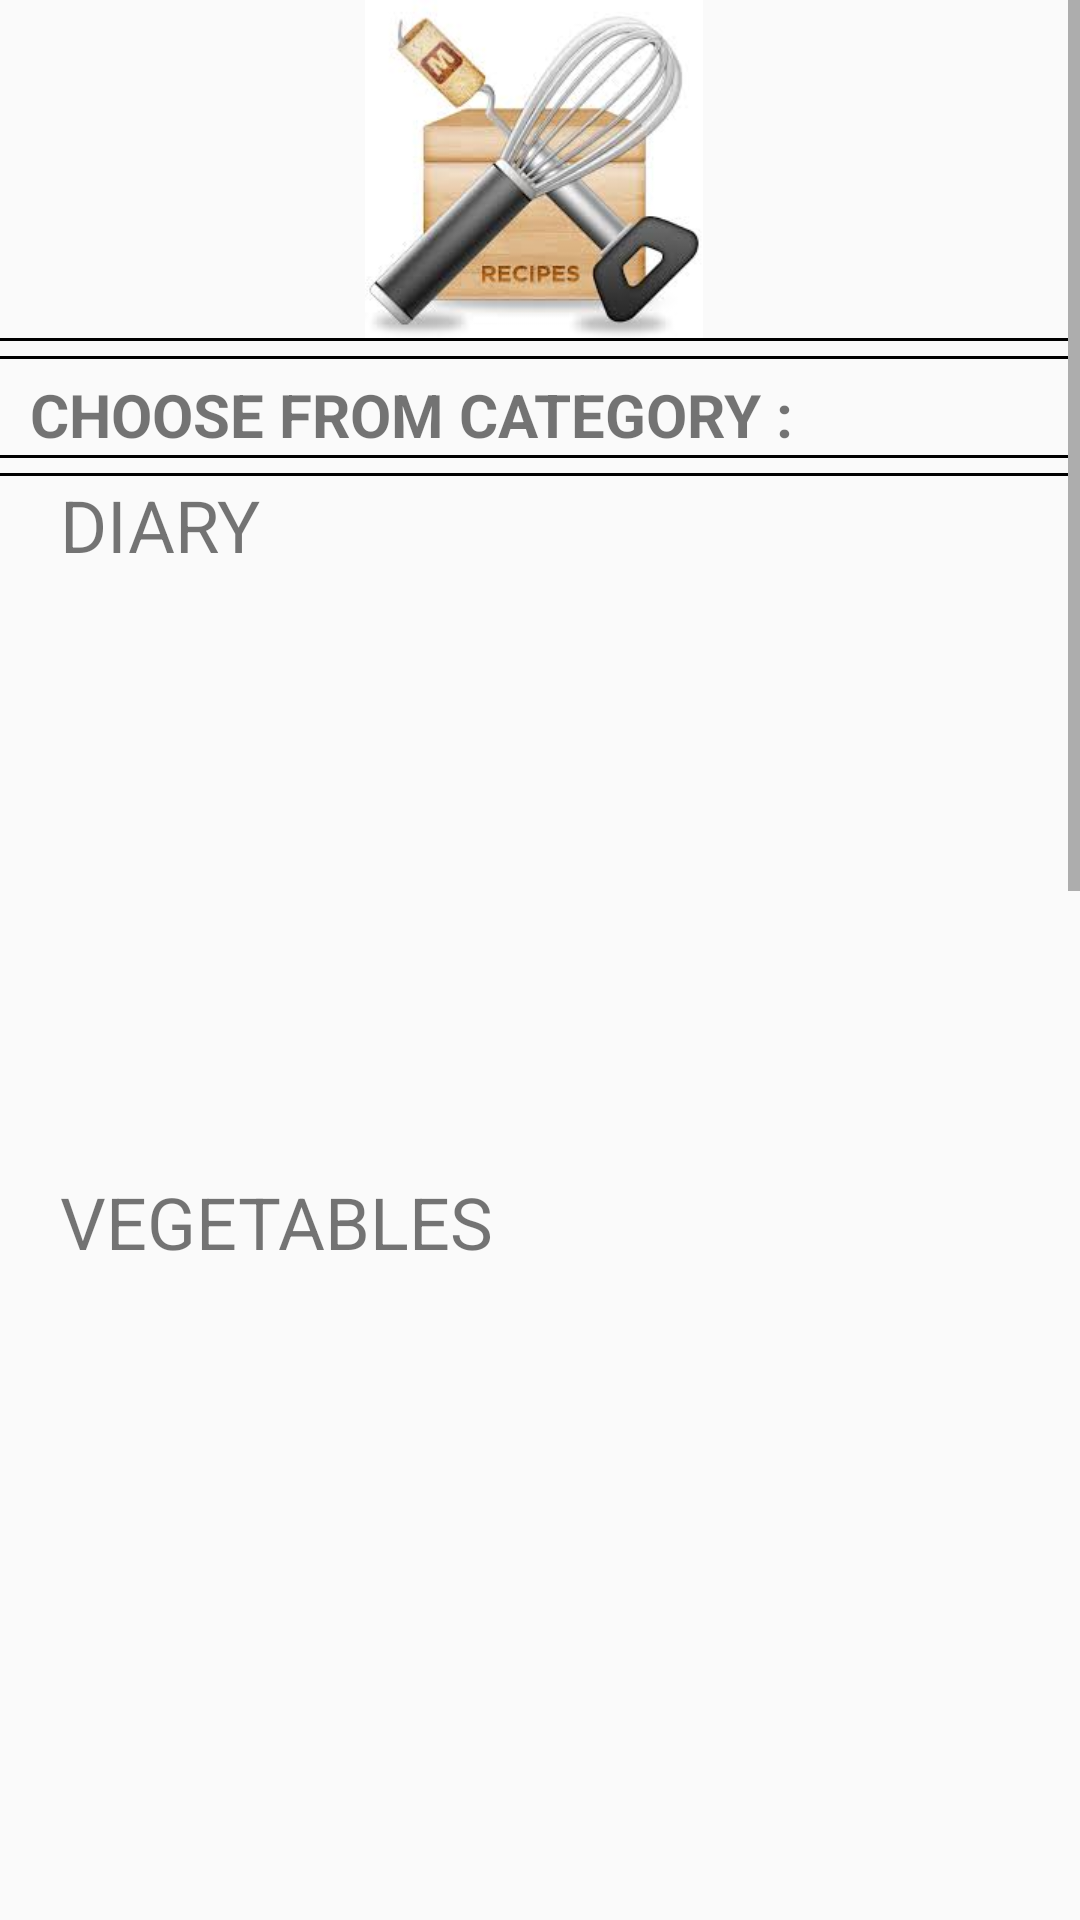

Layout XML and referenced resources for this Android screen:
<!-- AndroidManifest.xml: application theme AppTheme -->
<!-- res/layout/content_main.xml -->
<?xml version="1.0" encoding="utf-8"?>

<ScrollView
    xmlns:android="http://schemas.android.com/apk/res/android"
    xmlns:tools="http://schemas.android.com/tools"
    android:layout_width="match_parent"
    android:layout_height="match_parent"
    android:scrollbarStyle="insideInset"
    android:scrollbars="vertical">

<LinearLayout

    android:layout_width="match_parent"
    android:layout_height="match_parent"
    android:orientation="vertical">

            <ImageView
                android:layout_width="wrap_content"
                android:layout_height="wrap_content"
                android:layout_gravity="center_horizontal"
                android:src="@mipmap/recipes"/>

            <View
                android:layout_width="match_parent"
                android:layout_height="1dp"
                android:background="@android:color/black" />

            <View
                android:layout_width="match_parent"
                android:layout_height="1dp"
                android:background="@android:color/black"
                android:layout_marginTop="5dp"/>
            <TextView
                android:layout_width="wrap_content"
                android:layout_height="wrap_content"
                android:text="CHOOSE FROM CATEGORY : "
                android:textSize="20dp"
                android:textStyle="bold"
                android:layout_marginLeft="10sp"
                android:layout_marginTop="5sp"/>

            <View
                android:layout_width="match_parent"
                android:layout_height="1dp"
                android:background="@android:color/black" />

            <View
                android:layout_width="match_parent"
                android:layout_height="1dp"
                android:background="@android:color/black"
                android:layout_marginTop="5dp"/>

   
    <TextView
        android:id="@+id/diary"
        android:text="DIARY"
        android:layout_marginLeft="20dp"
        android:textColor="@color/red"
        android:textSize="24dp"
        android:layout_width="wrap_content"
        android:layout_height="wrap_content" />

        <ListView
            android:id="@+id/ListView1"
            android:layout_width="match_parent"
            android:layout_height="200dp"
            android:divider="#A4C739"
            android:dividerHeight="0.5dp" />

    <TextView
        android:id="@+id/vegetable"
        android:text="VEGETABLES"
        android:layout_marginLeft="20dp"
        android:textColor="@color/red"
        android:textSize="24dp"
        android:layout_width="wrap_content"
        android:layout_height="wrap_content" />
    <ListView
        android:id="@+id/ListView2"
        android:layout_width="match_parent"
        android:layout_height="400dp"
        android:divider="#A4C739"
        android:dividerHeight="0.5dp"/>

    <TextView
        android:id="@+id/fruits"
        android:text="FRUITS"
        android:layout_marginLeft="20dp"
        android:textColor="@color/red"
        android:textSize="24dp"
        android:layout_width="wrap_content"
        android:layout_height="wrap_content" />
    <ListView
        android:id="@+id/ListView3"
        android:layout_width="match_parent"
        android:layout_height="480dp"
        android:divider="#A4C739"
        android:dividerHeight="0.5dp"/>

    <Button
        android:id="@+id/submit"
        android:text="Submit"
        android:layout_gravity="center_horizontal"
        android:layout_width="wrap_content"
        android:layout_height="44dp" />
</LinearLayout>
</ScrollView>
<!-- resources referenced by this layout -->
<resources>
  <!-- mipmap recipes: png bitmap (mipmap-xhdpi, 8013 bytes) -->
  <style name="AppTheme" parent="Theme.AppCompat.Light.DarkActionBar">
          
          <item name="colorPrimary">@color/colorPrimary</item>
          <item name="colorPrimaryDark">@color/colorPrimaryDark</item>
          <item name="colorAccent">@color/colorAccent</item>
      </style>
  <!-- not gathered from this repository: default colours our renderer supplied (Android Studio template values) -->
  <color name="colorPrimary">#FF6200EE</color>
  <color name="colorPrimaryDark">#FF3700B3</color>
  <color name="colorAccent">#FF03DAC5</color>
</resources>
